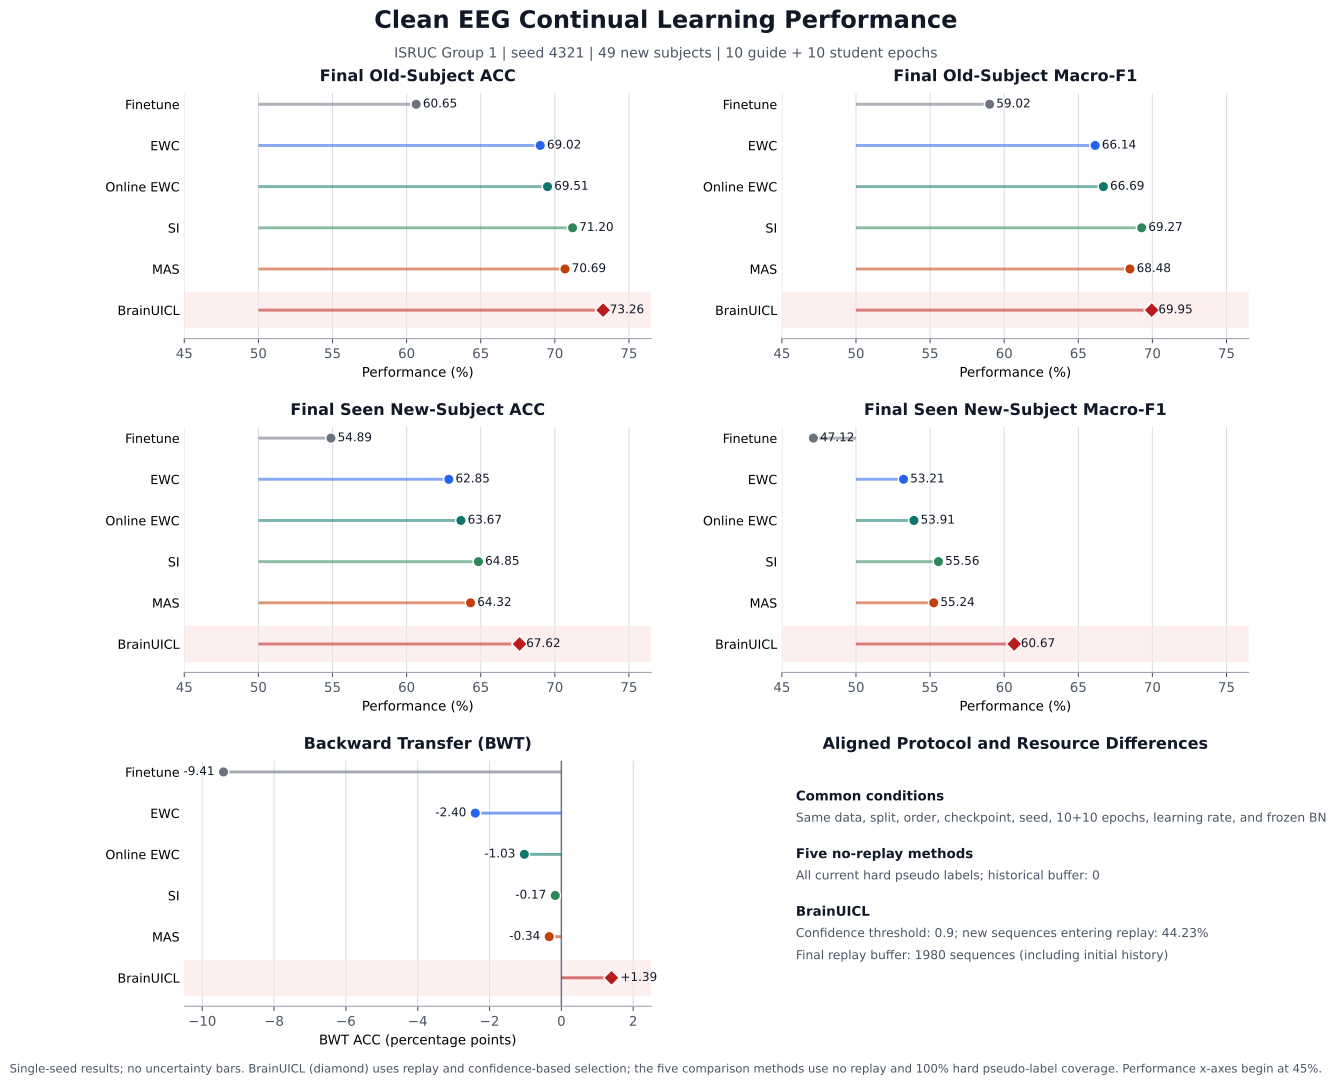

The table this chart was drawn from, first rows:
method, protocol, final_old_acc, final_old_mf1, mean_current_after_acc, mean_current_after_mf1, final_seen_acc, final_seen_mf1, bwt_acc, pseudo_sequence_coverage, final_buffer_sequences
Finetune, No replay; all hard pseudo labels; froze…, 0.6065, 0.5902, 0.643, 0.564, 0.5489, 0.4712, -0.09408, , 
EWC, No replay; all hard pseudo labels; froze…, 0.6902, 0.6614, 0.6524, 0.5628, 0.6285, 0.5321, -0.02397, , 
Online EWC, No replay; all hard pseudo labels; froze…, 0.6951, 0.6669, 0.647, 0.5537, 0.6367, 0.5391, -0.01031, , 
SI, No replay; all hard pseudo labels; froze…, 0.712, 0.6927, 0.6502, 0.5576, 0.6485, 0.5556, -0.001704, , 
MAS, No replay; all hard pseudo labels; froze…, 0.7069, 0.6848, 0.6465, 0.556, 0.6432, 0.5524, -0.003379, , 
BrainUICL, Replay; confidence threshold 0.9; frozen…, 0.7326, 0.6995, 0.6623, 0.5876, 0.6762, 0.6067, 0.01394, 0.4423, 1980
